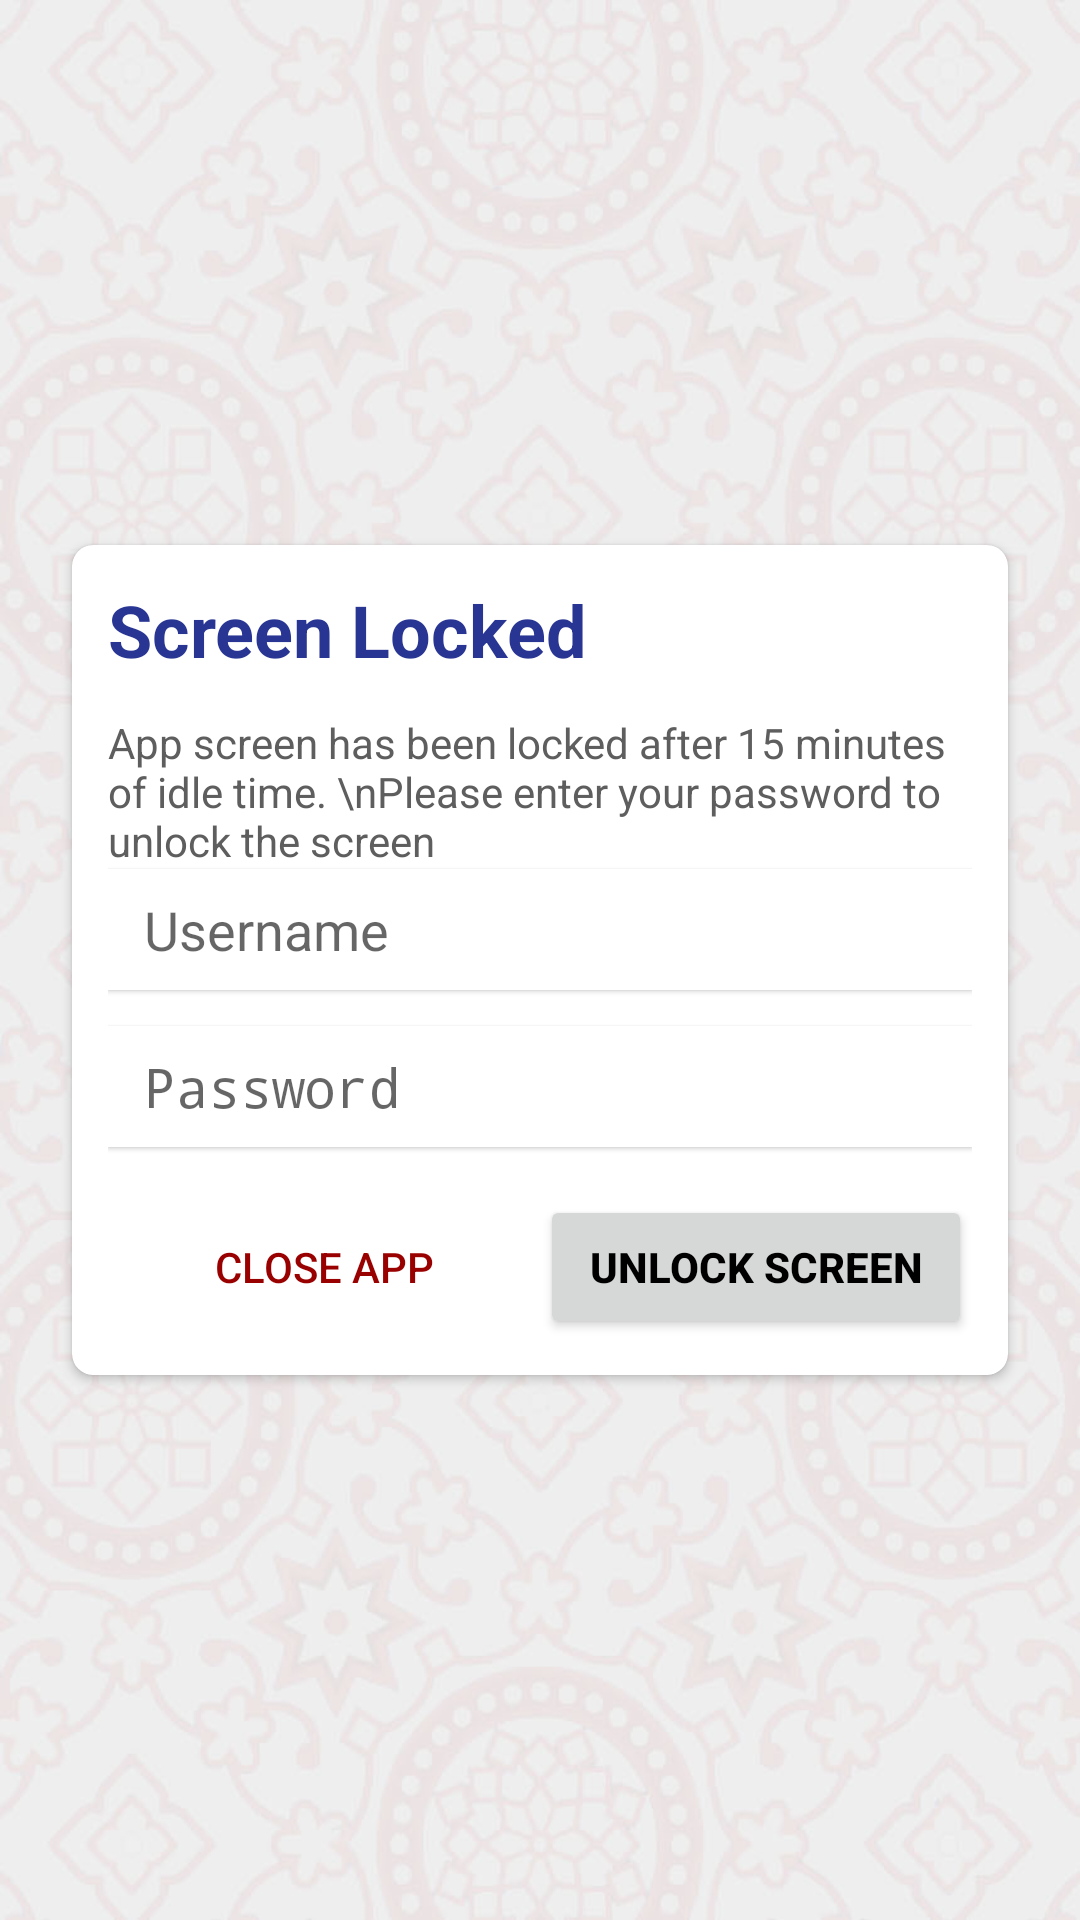

Reconstruct the res/layout file that produces this screen, plus the resources it refers to.
<!-- AndroidManifest.xml: application theme AppTheme -->
<!-- res/layout/activity_lock.xml -->
<?xml version="1.0" encoding="utf-8"?>
<layout xmlns:android="http://schemas.android.com/apk/res/android">

    <data>

        <import type="android.view.View" />

    </data>

    <RelativeLayout xmlns:tools="http://schemas.android.com/tools"
        android:layout_width="match_parent"
        android:layout_height="match_parent"
        android:background="@drawable/bg"
        tools:context=".LockFragment">

        
        <androidx.cardview.widget.CardView
            style="@style/cardView"
            android:layout_width="wrap_content"
            android:layout_height="wrap_content"
            android:layout_centerInParent="true"
            android:background="@color/white"
            android:padding="12dp"
            android:text="@string/hello_blank_fragment">

            <LinearLayout
                android:layout_width="wrap_content"
                android:layout_height="wrap_content"
                android:orientation="vertical"
                android:padding="12dp">

                <TextView
                    android:layout_width="match_parent"
                    android:layout_height="match_parent"
                    android:text="Screen Locked"
                    android:textColor="@color/colorPrimaryDark"
                    android:textSize="24dp"
                    android:textStyle="bold" />

                <TextView
                    android:layout_width="match_parent"
                    android:layout_height="match_parent"
                    android:layout_marginTop="12dp"
                    android:text="App screen has been locked after 15 minutes of idle time. \nPlease enter your password to unlock the screen"
                    android:textColor="@color/grayDark" />

                <TextView
                    android:id="@+id/usernameLock"
                    android:layout_width="match_parent"
                    android:layout_height="match_parent"
                    android:layout_gravity="center_horizontal"
                    android:layout_marginBottom="12dp"
                    android:background="@color/white"
                    android:drawableStart="@drawable/ic_username"
                    android:drawablePadding="8dp"
                    android:elevation="1dp"
                    android:gravity="center_vertical"
                    android:hint="Username"
                    android:imeOptions="actionUnspecified"
                    android:inputType="textEmailAddress"
                    android:maxLines="1"
                    android:minWidth="280dp"
                    android:paddingStart="12dp"
                    android:paddingTop="8dp"
                    android:paddingEnd="12dp"
                    android:paddingBottom="8dp"
                    android:radius="2dp"
                    android:singleLine="true"
                    android:textColor="@color/colorPrimary"
                    android:textSize="18sp" />

                <EditText
                    android:id="@+id/passwordLock"
                    android:layout_width="match_parent"
                    android:layout_height="wrap_content"
                    android:layout_gravity="center_horizontal"
                    android:background="@color/white"
                    android:drawableStart="@drawable/ic_lock_close"
                    android:drawablePadding="8dp"
                    android:elevation="1dp"
                    android:hint="Password"
                    android:imeActionLabel="Password"
                    android:imeOptions="actionUnspecified"
                    android:inputType="textPassword"
                    android:maxLines="1"
                    android:minWidth="280dp"
                    android:paddingStart="12dp"
                    android:paddingTop="8dp"
                    android:paddingEnd="12dp"
                    android:paddingBottom="8dp"
                    android:radius="2dp"
                    android:singleLine="true"
                    android:textColor="@color/colorPrimary"
                    android:textSize="18sp" />

                <LinearLayout
                    android:layout_width="match_parent"
                    android:layout_height="wrap_content"
                    android:orientation="horizontal">

                    <Button
                        android:id="@+id/closeApp"
                        android:layout_width="0dp"
                        android:layout_height="wrap_content"
                        android:layout_marginTop="16dp"
                        android:layout_weight="1"
                        android:background="@android:color/transparent"
                        android:onClick="closeApp"
                        android:text="Close App"
                        android:textColor="@color/redDark" />

                    <Button
                        android:id="@+id/btnUnlock"
                        android:layout_width="0dp"
                        android:layout_height="wrap_content"
                        android:layout_marginTop="16dp"
                        android:layout_weight="1"
                        android:elevation="1dp"
                        android:onClick="attemptUnlock"
                        android:paddingStart="12dp"
                        android:paddingEnd="12dp"
                        android:radius="5dp"
                        android:text="Unlock Screen"
                        android:textColor="@color/black"
                        android:textStyle="bold"
                        android:visibility="visible"
                        tools:ignore="UsingOnClickInXml" />

                </LinearLayout>


            </LinearLayout>
        </androidx.cardview.widget.CardView>
    </RelativeLayout>
</layout>
<!-- resources referenced by this layout -->
<resources>
  <color name="black">#FF000000</color>
  <color name="colorPrimary">#3949AB</color>
  <color name="colorPrimaryDark">#283593</color>
  <color name="grayDark">#5e5e5e</color>
  <color name="redDark">#990000</color>
  <color name="white">#FFFFFFFF</color>
  <!-- drawable bg: jpg bitmap (drawable, 97301 bytes) -->
  <style name="cardView">
          <item name="android:layout_width">match_parent</item>
          <item name="android:layout_height">wrap_content</item>
          <item name="android:layout_marginTop">8dp</item>
          <item name="android:layout_marginStart">24dp</item>
          <item name="android:layout_marginEnd">24dp</item>
          <item name="android:layout_marginBottom">8dp</item>
          <item name="android:paddingStart">16dp</item>
          <item name="android:paddingEnd">16dp</item>
          <item name="android:paddingTop">8dp</item>
          <item name="android:paddingBottom">8dp</item>
          <item name="android:background">@color/grayLight</item>
          
          <item name="cardCornerRadius">7dp</item>
          <item name="cardElevation">2dp</item>
      </style>
  <style name="AppTheme" parent="Theme.AppCompat.Light.NoActionBar">
          <item name="fontFamily">@font/roboto</item>
          <item name="android:layoutDirection">ltr</item>
          <item name="android:actionBarStyle">@style/topBarStyle</item>
      </style>
  <color name="grayLight">#efefef</color>
  <style name="topBarStyle" parent="Theme.AppCompat.Light.NoActionBar">
          <item name="android:textColorSecondary">@color/white</item>
          <item name="android:background">@color/colorPrimary</item>
          <item name="android:typeface">sans</item>
          <item name="android:fontFamily">@font/urdu_nastaleeq</item>
          <item name="android:maxHeight">@dimen/abc_action_bar_default_height_material</item>
          <item name="popupTheme">@style/ThemeOverlay.AppCompat.Light</item>
          <item name="titleTextAppearance">@style/Widget.AppCompat.Toolbar</item>
      </style>
</resources>
